Photos from the image-classification dataset "folder1" in the GitHub repository miaoxufan/ThyroidClassification. Its 2 classes are: benign, malignant.

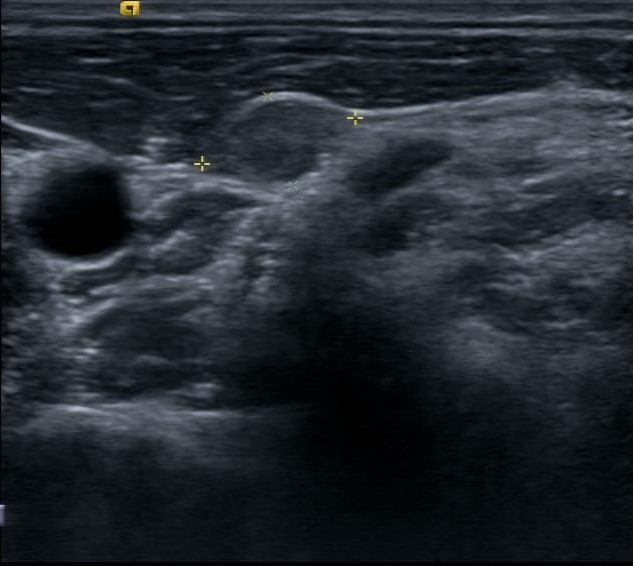
Label: malignant

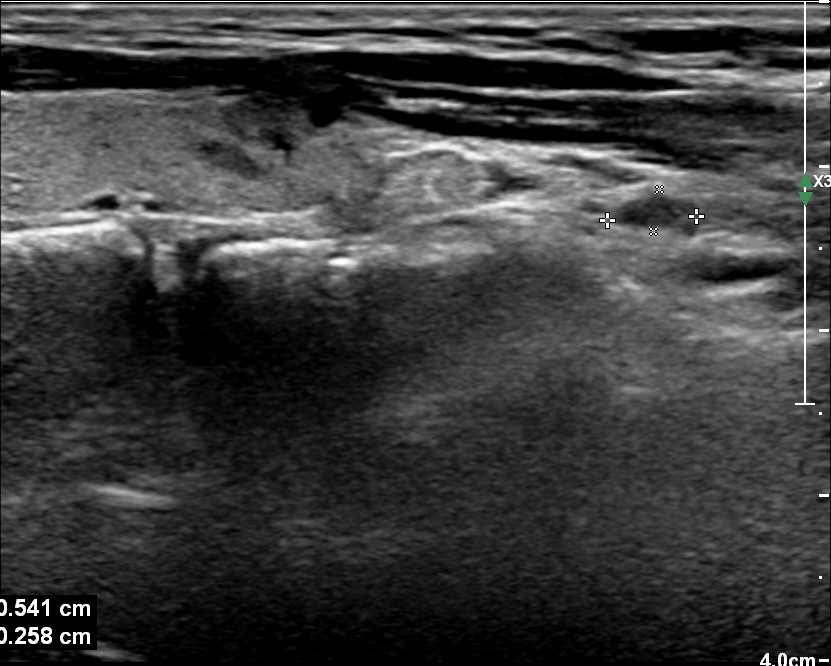
Label: benign

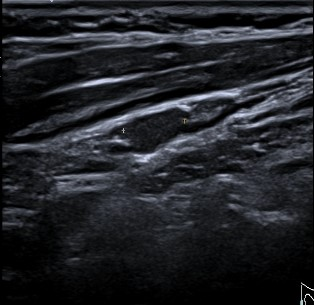
Label: malignant

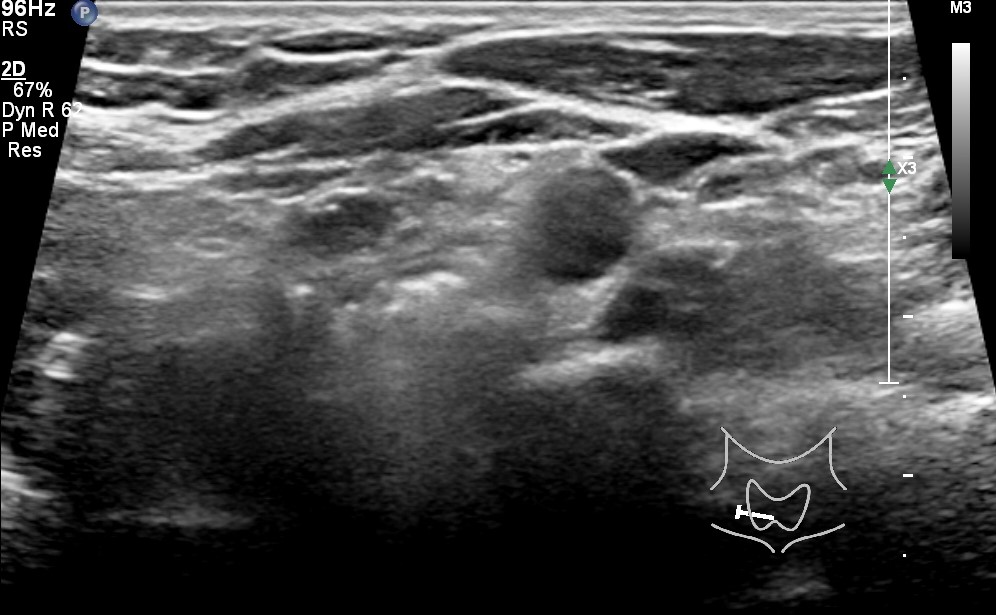
Label: benign
